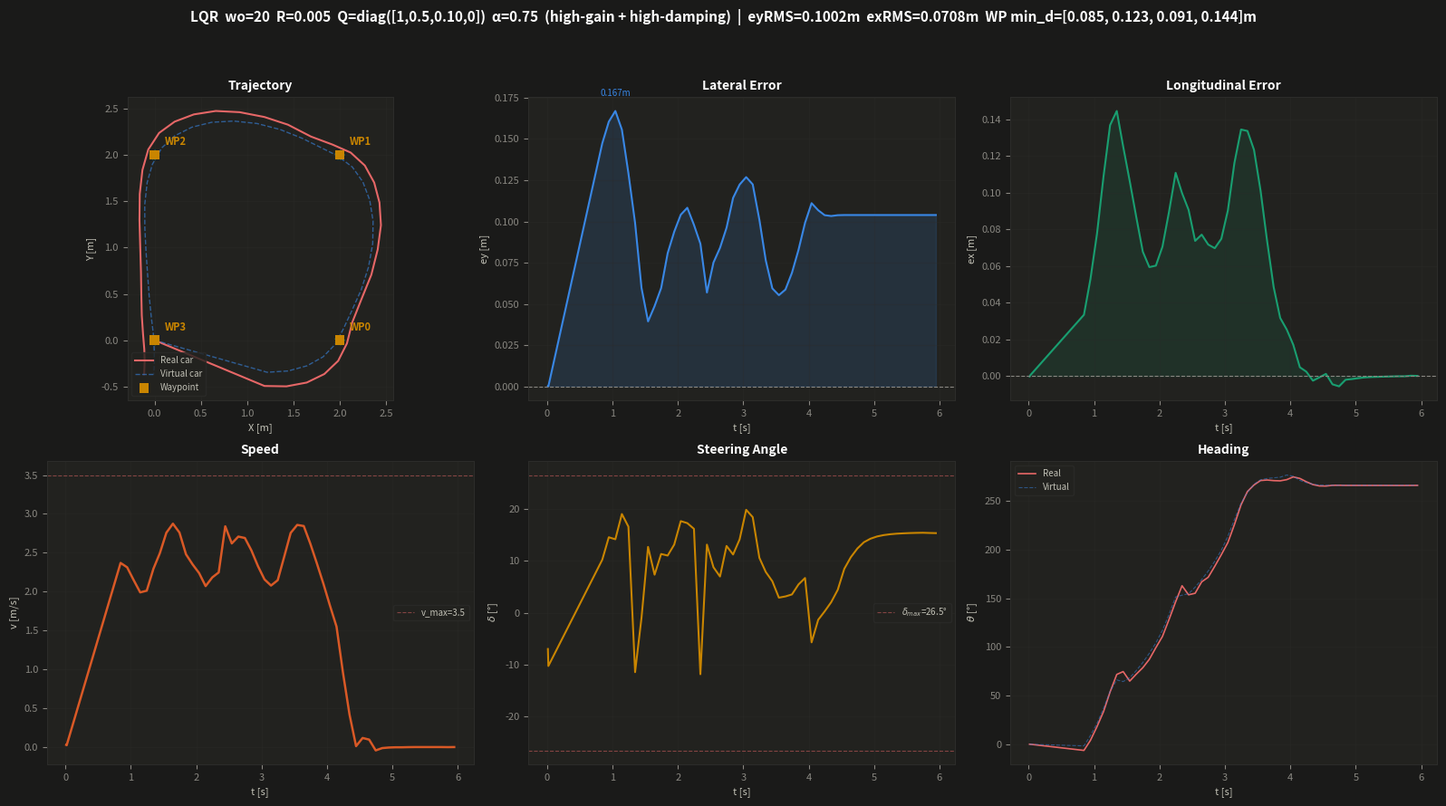

This chart was generated by the following Python code: (Note: this script raises an exception after producing the figure.)
"""
_plot_wo20_run.py — LQR wo=20 高增益+高阻尼 运行数据可视化
"""
import numpy as np
import matplotlib
matplotlib.use("Agg")
import matplotlib.pyplot as plt

# ===== 数据 =====
CSV = """0.013,0.001,0.000,0.0000,0.027,-0.0000,-0.0002,-0.1218,0.000,-0.000,-0.0002
0.020,0.001,0.000,0.0000,0.024,-0.0000,0.0003,-0.1790,0.001,-0.000,-0.0012
0.844,1.187,-0.494,-0.1112,2.369,0.1474,0.0334,0.1779,1.216,-0.346,-0.0300
0.944,1.424,-0.498,0.0705,2.313,0.1605,0.0530,0.2535,1.442,-0.332,0.1573
1.044,1.643,-0.457,0.3161,2.148,0.1670,0.0777,0.2467,1.647,-0.276,0.3724
1.144,1.833,-0.365,0.5858,1.990,0.1557,0.1090,0.3316,1.820,-0.179,0.6433
1.244,1.982,-0.223,0.9382,2.012,0.1292,0.1368,0.2891,1.952,-0.043,0.9482
1.346,2.077,-0.034,1.2529,2.294,0.0990,0.1445,-0.1997,2.045,0.136,1.1539
1.444,2.135,0.195,1.3041,2.494,0.0597,0.1251,-0.0170,2.132,0.324,1.1251
1.544,2.233,0.442,1.1334,2.758,0.0394,0.1063,0.2211,2.231,0.545,1.1924
1.644,2.340,0.706,1.2581,2.874,0.0487,0.0867,0.1277,2.310,0.791,1.3220
1.744,2.409,0.980,1.3736,2.760,0.0596,0.0678,0.1973,2.355,1.043,1.4671
1.844,2.444,1.242,1.5243,2.480,0.0808,0.0594,0.1920,2.359,1.286,1.6337
1.944,2.428,1.486,1.7345,2.351,0.0938,0.0602,0.2288,2.323,1.512,1.8194
2.044,2.371,1.702,1.9338,2.239,0.1041,0.0705,0.3077,2.249,1.709,2.0439
2.144,2.270,1.886,2.2355,2.071,0.1083,0.0894,0.3010,2.135,1.870,2.3276
2.246,2.117,2.026,2.5577,2.183,0.0979,0.1108,0.2817,1.975,1.991,2.6452
2.344,1.919,2.113,2.8454,2.247,0.0865,0.0997,-0.2066,1.800,2.078,2.6755
2.444,1.688,2.199,2.6828,2.840,0.0569,0.0906,0.2287,1.592,2.181,2.7025
2.544,1.440,2.327,2.7102,2.620,0.0751,0.0737,0.1528,1.356,2.275,2.8198
2.644,1.186,2.410,2.9154,2.708,0.0840,0.0771,0.1216,1.105,2.340,2.9557
2.744,0.919,2.462,2.9975,2.690,0.0962,0.0717,0.2243,0.855,2.366,3.1108
2.844,0.661,2.475,3.1945,2.530,0.1143,0.0697,0.1955,0.618,2.353,3.2849
2.944,0.425,2.438,3.4020,2.328,0.1224,0.0748,0.2464,0.404,2.300,3.4817
3.044,0.218,2.360,3.6201,2.157,0.1269,0.0902,0.3457,0.221,2.208,3.7309
3.144,0.050,2.238,3.9409,2.078,0.1225,0.1161,0.3211,0.078,2.076,4.0301
3.246,-0.067,2.059,4.2985,2.147,0.1010,0.1344,0.1844,-0.023,1.899,4.3287
3.344,-0.130,1.838,4.5380,2.445,0.0763,0.1336,0.1368,-0.079,1.702,4.5211
3.444,-0.159,1.579,4.6549,2.755,0.0594,0.1233,0.1057,-0.105,1.465,4.6689
3.544,-0.162,1.298,4.7347,2.858,0.0553,0.1011,0.0506,-0.104,1.210,4.7469
3.644,-0.154,1.013,4.7438,2.844,0.0587,0.0737,0.0547,-0.091,0.954,4.7713
3.744,-0.146,0.740,4.7329,2.618,0.0689,0.0486,0.0614,-0.074,0.707,4.7835
3.844,-0.142,0.490,4.7290,2.365,0.0828,0.0317,0.0950,-0.057,0.475,4.7939
3.944,-0.137,0.268,4.7505,2.103,0.0992,0.0254,0.1166,-0.036,0.263,4.8333
4.044,-0.124,0.073,4.7997,1.822,0.1111,0.0171,-0.0996,-0.013,0.074,4.8118
4.145,-0.110,-0.098,4.7723,1.550,0.1068,0.0048,-0.0238,-0.003,-0.100,4.7376
4.244,-0.106,-0.222,4.7129,0.955,0.1038,0.0024,0.0045,-0.002,-0.222,4.6978
4.344,-0.109,-0.311,4.6623,0.417,0.1033,-0.0025,0.0355,-0.005,-0.311,4.6685
4.444,-0.111,-0.356,4.6377,0.012,0.1038,-0.0007,0.0770,-0.008,-0.361,4.6523
4.544,-0.112,-0.365,4.6355,0.117,0.1039,0.0012,0.1475,-0.008,-0.372,4.6488
4.644,-0.112,-0.370,4.6489,0.096,0.1039,-0.0045,0.1865,-0.008,-0.372,4.6488
4.744,-0.113,-0.371,4.6500,-0.043,0.1039,-0.0056,0.2157,-0.008,-0.372,4.6488
4.844,-0.112,-0.367,4.6472,-0.013,0.1039,-0.0020,0.2368,-0.008,-0.372,4.6488
4.944,-0.112,-0.367,4.6472,-0.006,0.1039,-0.0016,0.2486,-0.008,-0.372,4.6488
5.044,-0.112,-0.366,4.6469,-0.003,0.1039,-0.0011,0.2561,-0.008,-0.372,4.6488
5.144,-0.112,-0.366,4.6467,-0.003,0.1039,-0.0007,0.2607,-0.008,-0.372,4.6488
5.244,-0.112,-0.366,4.6466,-0.001,0.1039,-0.0005,0.2636,-0.008,-0.372,4.6488
5.344,-0.112,-0.366,4.6465,-0.000,0.1039,-0.0004,0.2655,-0.008,-0.372,4.6488
5.444,-0.112,-0.366,4.6464,-0.000,0.1039,-0.0003,0.2667,-0.008,-0.372,4.6488
5.544,-0.112,-0.365,4.6461,-0.000,0.1039,-0.0002,0.2676,-0.008,-0.372,4.6488
5.644,-0.112,-0.365,4.6458,-0.000,0.1039,-0.0001,0.2682,-0.008,-0.372,4.6488
5.744,-0.112,-0.365,4.6457,-0.000,0.1039,-0.0001,0.2686,-0.008,-0.372,4.6488
5.844,-0.112,-0.365,4.6466,-0.001,0.1039,0.0002,0.2679,-0.008,-0.372,4.6488
5.944,-0.112,-0.365,4.6476,0.000,0.1039,0.0001,0.2674,-0.008,-0.372,4.6488"""

t, x, y, th, v, ey, ex, delta, vx, vy, vth = [], [], [], [], [], [], [], [], [], [], []
for line in CSV.strip().split("\n"):
    parts = line.split(",")
    t.append(float(parts[0]))
    x.append(float(parts[1])); y.append(float(parts[2]))
    th.append(float(parts[3])); v.append(float(parts[4]))
    ey.append(float(parts[5])); ex.append(float(parts[6]))
    delta.append(float(parts[7]))
    vx.append(float(parts[8])); vy.append(float(parts[9]))
    vth.append(float(parts[10]))

t = np.array(t); x = np.array(x); y = np.array(y); th = np.array(th); v = np.array(v)
ey = np.array(ey); ex = np.array(ex); delta = np.array(delta)
vx = np.array(vx); vy = np.array(vy); vth = np.array(vth)

wp = np.array([[2, 0], [2, 2], [0, 2], [0, 0]])
# WP hit annotations: time, wp_index, min_distance
wp_hits = [
    (1.346, 0, 0.0850),
    (2.246, 1, 0.1228),
    (3.246, 2, 0.0911),
    (4.145, 3, 0.1441),
]

# ===== Dark theme for robotics/embedded context =====
BG = "#1a1a19"
SURFACE = "#22221f"
PRIMARY = "#ffffff"
SECONDARY = "#c3c2b7"
MUTED = "#898781"
GRID = "#2c2c2a"
BLUE = "#3987e5"
AQUA = "#199e70"
RED = "#e66767"
ORANGE = "#d95926"
YELLOW = "#c98500"

plt.rcParams.update({
    "figure.facecolor": BG, "axes.facecolor": SURFACE,
    "axes.edgecolor": GRID, "axes.labelcolor": SECONDARY,
    "text.color": PRIMARY, "xtick.color": MUTED, "ytick.color": MUTED,
    "grid.color": GRID, "grid.alpha": 0.4,
    "legend.facecolor": SURFACE, "legend.edgecolor": GRID,
    "legend.labelcolor": SECONDARY, "font.size": 8,
    "axes.titlesize": 10, "axes.labelsize": 8,
})

fig, axes = plt.subplots(2, 3, figsize=(16, 9))
fig.patch.set_facecolor(BG)

# ── (0, 0) Trajectory ──
ax = axes[0, 0]
ax.plot(x, y, color=RED, lw=1.5, label="Real car")
ax.plot(vx, vy, color=BLUE, lw=1.0, alpha=0.6, linestyle="--", label="Virtual car")
ax.scatter(wp[:, 0], wp[:, 1], c=YELLOW, s=60, marker="s", zorder=5,
           edgecolors="none", label="Waypoint")
for i, (tx, ty) in enumerate(wp):
    ax.annotate(f"WP{i}", (tx, ty), textcoords="offset points", xytext=(8, 8),
                color=YELLOW, fontsize=8, fontweight="bold")
for _t_hit, wpi, _min_d in wp_hits:
    ax.add_patch(plt.Circle(wp[wpi], 0.05, fill=False, edgecolor=AQUA,
                            lw=1.0, linestyle=":", alpha=0.7))
ax.set_xlabel("X [m]"); ax.set_ylabel("Y [m]")
ax.set_title("Trajectory", fontweight="bold")
ax.set_aspect("equal"); ax.legend(fontsize=7, loc="lower left")
ax.grid(True, alpha=0.3)

# ── (0, 1) Lateral error ──
ax = axes[0, 1]
ax.fill_between(t, 0, ey, color=BLUE, alpha=0.15)
ax.plot(t, ey, color=BLUE, lw=1.5)
ax.axhline(0, color=MUTED, lw=0.8, linestyle="--")
ax.set_xlabel("t [s]"); ax.set_ylabel("ey [m]")
ax.set_title("Lateral Error", fontweight="bold")
ax.grid(True, alpha=0.3)
peak_i = np.argmax(np.abs(ey))
ax.annotate(f"{ey[peak_i]:.3f}m", (t[peak_i], ey[peak_i]),
            textcoords="offset points", xytext=(0, 12), color=BLUE, fontsize=7, ha="center")

# ── (0, 2) Longitudinal error ──
ax = axes[0, 2]
ax.fill_between(t, 0, ex, color=AQUA, alpha=0.12)
ax.plot(t, ex, color=AQUA, lw=1.5)
ax.axhline(0, color=MUTED, lw=0.8, linestyle="--")
ax.set_xlabel("t [s]"); ax.set_ylabel("ex [m]")
ax.set_title("Longitudinal Error", fontweight="bold")
ax.grid(True, alpha=0.3)

# ── (1, 0) Speed ──
ax = axes[1, 0]
ax.plot(t, v, color=ORANGE, lw=1.8)
ax.axhline(3.5, color=RED, lw=0.8, linestyle="--", alpha=0.5, label="v_max=3.5")
ax.set_xlabel("t [s]"); ax.set_ylabel("v [m/s]")
ax.set_title("Speed", fontweight="bold")
ax.legend(fontsize=7); ax.grid(True, alpha=0.3)

# ── (1, 1) Steering ──
ax = axes[1, 1]
ax.plot(t, np.rad2deg(delta), color=YELLOW, lw=1.5)
ax.axhline(26.5, color=RED, lw=0.8, linestyle="--", alpha=0.5, label=r"$\delta_{max}$=26.5°")
ax.axhline(-26.5, color=RED, lw=0.8, linestyle="--", alpha=0.5)
ax.set_xlabel("t [s]"); ax.set_ylabel(r"$\delta$ [°]")
ax.set_title("Steering Angle", fontweight="bold")
ax.legend(fontsize=7); ax.grid(True, alpha=0.3)

# ── (1, 2) Heading ──
ax = axes[1, 2]
ax.plot(t, np.rad2deg(th), color=RED, lw=1.2, label="Real")
ax.plot(t, np.rad2deg(vth), color=BLUE, lw=0.8, alpha=0.5, linestyle="--", label="Virtual")
ax.set_xlabel("t [s]"); ax.set_ylabel(r"$\theta$ [°]")
ax.set_title("Heading", fontweight="bold")
ax.legend(fontsize=7); ax.grid(True, alpha=0.3)

# ── Suptitle ──
ey_rms = np.sqrt(np.mean(ey ** 2))
ex_rms = np.sqrt(np.mean(ex ** 2))
min_ds = [h[2] for h in wp_hits]
fig.suptitle(
    f"LQR  wo=20  R=0.005  Q=diag([1,0.5,0.10,0])  α=0.75  (high-gain + high-damping)  |  "
    f"eyRMS={ey_rms:.4f}m  exRMS={ex_rms:.4f}m  "
    f"WP min_d=[{min_ds[0]:.3f}, {min_ds[1]:.3f}, {min_ds[2]:.3f}, {min_ds[3]:.3f}]m",
    fontsize=11, fontweight="bold", color=PRIMARY, y=0.98)

plt.tight_layout(rect=[0, 0, 1, 0.94])
out = "tools/lqr_wo20_run_dashboard.png"
fig.savefig(out, dpi=150, facecolor=BG, edgecolor="none")
plt.close()
print(f"Saved: {out}")
print(f"eyRMS={ey_rms:.4f}m  exRMS={ex_rms:.4f}m  v_avg={np.mean(v):.2f}m/s")
for _t_hit, wpi, min_d in wp_hits:
    print(f"  WP{wpi} @t={_t_hit:.2f}s  min_d={min_d:.4f}m")
